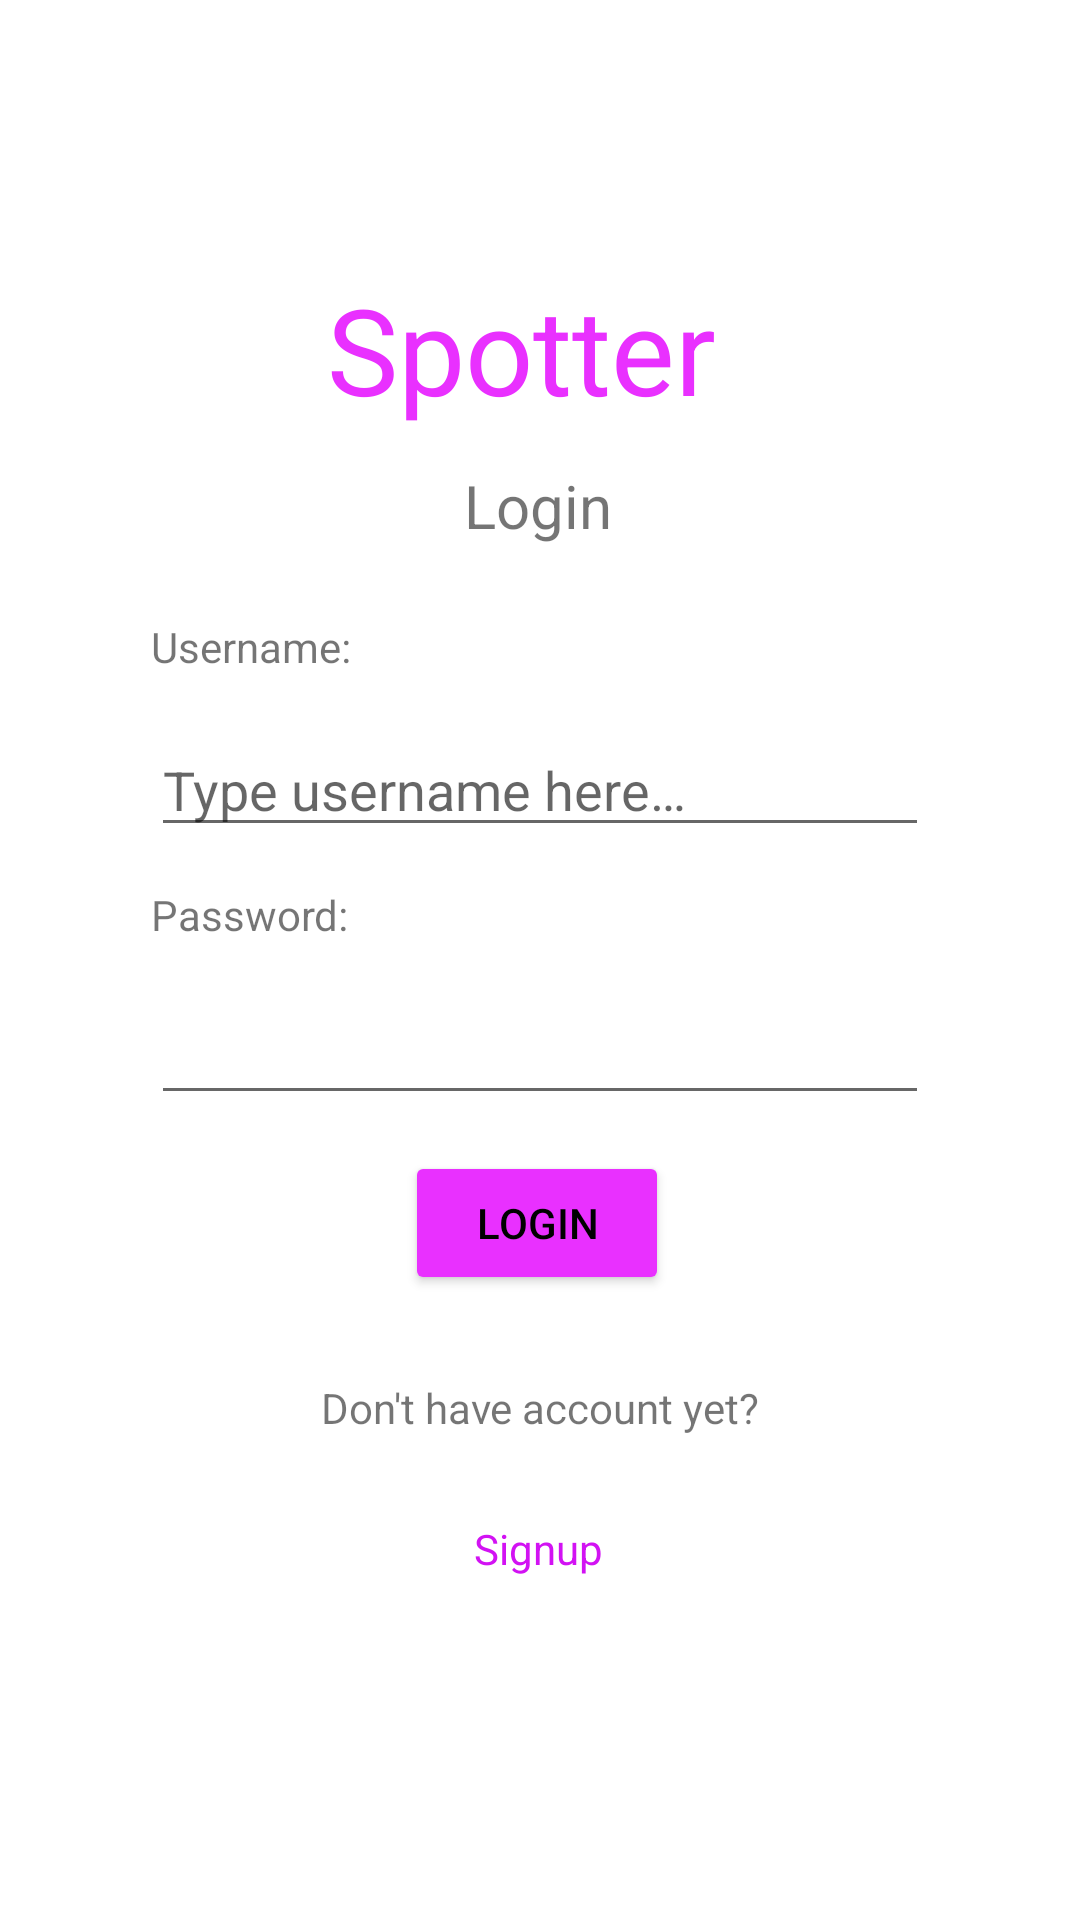

Here is an Android app screen rendered from its layout file. Give the layout XML and the strings, colors and styles it references.
<!-- AndroidManifest.xml: application theme Theme.Spotter -->
<!-- res/layout/fragment_login.xml -->
<?xml version="1.0" encoding="utf-8"?>
<androidx.constraintlayout.widget.ConstraintLayout xmlns:android="http://schemas.android.com/apk/res/android"
    xmlns:app="http://schemas.android.com/apk/res-auto"
    xmlns:tools="http://schemas.android.com/tools"
    android:layout_width="match_parent"
    android:layout_height="match_parent">

    <TextView
        android:id="@+id/logo"
        android:layout_width="wrap_content"
        android:layout_height="wrap_content"
        android:text="@string/app_name"
        android:textColor="@color/light_purple"
        android:textSize="40sp"
        app:layout_constraintEnd_toEndOf="parent"
        app:layout_constraintHorizontal_bias="0.473"
        app:layout_constraintStart_toStartOf="parent"
        app:layout_constraintTop_toTopOf="@+id/guideline" />

    <TextView
        android:id="@+id/labelUsername"
        android:layout_width="wrap_content"
        android:layout_height="wrap_content"
        android:layout_marginTop="24dp"
        android:text="@string/label_username"
        app:layout_constraintStart_toStartOf="@+id/guideline2"
        app:layout_constraintTop_toBottomOf="@+id/textView" />

    <EditText
        android:id="@+id/inputUsername"
        android:layout_width="0dp"
        android:layout_height="wrap_content"
        android:layout_marginTop="16dp"
        android:ems="10"
        android:inputType="text"
        android:hint="@string/hint_username"
        app:layout_constraintEnd_toStartOf="@+id/guideline3"
        app:layout_constraintHorizontal_bias="0.0"
        app:layout_constraintStart_toStartOf="@+id/guideline2"
        app:layout_constraintTop_toBottomOf="@+id/labelUsername" />

    <TextView
        android:id="@+id/labelPassword"
        android:layout_width="wrap_content"
        android:layout_height="wrap_content"
        android:layout_marginTop="13dp"
        android:text="@string/label_password"
        app:layout_constraintStart_toStartOf="@+id/guideline2"
        app:layout_constraintTop_toBottomOf="@+id/errorUsername" />

    <EditText
        android:id="@+id/inputPassword"
        android:layout_width="0dp"
        android:layout_height="wrap_content"
        android:layout_marginTop="16dp"
        android:ems="10"
        android:inputType="textPassword"
        app:layout_constraintEnd_toStartOf="@+id/guideline3"
        app:layout_constraintHorizontal_bias="0.0"
        app:layout_constraintStart_toStartOf="@+id/guideline2"
        app:layout_constraintTop_toBottomOf="@+id/labelPassword" />

    <Button
        android:id="@+id/btnLogin"
        android:layout_width="wrap_content"
        android:layout_height="wrap_content"
        android:layout_marginTop="12dp"
        android:backgroundTint="@color/light_purple"
        android:text="@string/login"
        app:layout_constraintEnd_toStartOf="@+id/guideline3"
        app:layout_constraintHorizontal_bias="0.495"
        app:layout_constraintStart_toStartOf="@+id/guideline2"
        app:layout_constraintTop_toBottomOf="@+id/errorPassword" />

    <TextView
        android:id="@+id/labelLogin"
        android:layout_width="wrap_content"
        android:layout_height="wrap_content"
        android:layout_marginTop="28dp"
        android:text="@string/text_to_signup"
        app:layout_constraintEnd_toStartOf="@+id/guideline3"
        app:layout_constraintStart_toStartOf="@+id/guideline2"
        app:layout_constraintTop_toBottomOf="@+id/errorLogin" />

    <TextView
        android:id="@+id/btnGoToSignup"
        android:layout_width="wrap_content"
        android:layout_height="wrap_content"
        android:layout_marginTop="8dp"
        android:padding="20dp"
        android:clickable="true"
        android:focusable="true"
        android:text="@string/signup"
        android:textColor="#D212F3"
        app:layout_constraintEnd_toStartOf="@+id/guideline3"
        app:layout_constraintHorizontal_bias="0.498"
        app:layout_constraintStart_toStartOf="@+id/guideline2"
        app:layout_constraintTop_toBottomOf="@+id/labelLogin" />

    <androidx.constraintlayout.widget.Guideline
        android:id="@+id/guideline"
        android:layout_width="wrap_content"
        android:layout_height="wrap_content"
        android:orientation="horizontal"
        app:layout_constraintGuide_percent="0.14" />

    <androidx.constraintlayout.widget.Guideline
        android:id="@+id/guideline2"
        android:layout_width="wrap_content"
        android:layout_height="wrap_content"
        android:orientation="vertical"
        app:layout_constraintGuide_percent="0.14" />

    <androidx.constraintlayout.widget.Guideline
        android:id="@+id/guideline3"
        android:layout_width="wrap_content"
        android:layout_height="wrap_content"
        android:orientation="vertical"
        app:layout_constraintGuide_percent="0.86" />

    <TextView
        android:id="@+id/textView"
        android:layout_width="wrap_content"
        android:layout_height="wrap_content"
        android:layout_marginTop="12dp"
        android:text="@string/title_login"
        android:textSize="20sp"
        app:layout_constraintEnd_toEndOf="parent"
        app:layout_constraintHorizontal_bias="0.498"
        app:layout_constraintStart_toStartOf="parent"
        app:layout_constraintTop_toBottomOf="@+id/logo" />

    <TextView
        android:id="@+id/errorUsername"
        android:layout_width="wrap_content"
        android:layout_height="wrap_content"
        android:text=""
        android:textColor="#FF0000"
        android:visibility="gone"
        app:layout_constraintStart_toStartOf="@+id/guideline2"
        app:layout_constraintTop_toBottomOf="@+id/inputUsername" />

    <TextView
        android:id="@+id/errorPassword"
        android:layout_width="wrap_content"
        android:layout_height="wrap_content"
        android:text=""
        android:textColor="#FF0000"
        android:visibility="gone"
        app:layout_constraintStart_toStartOf="@+id/guideline2"
        app:layout_constraintTop_toBottomOf="@+id/inputPassword" />

    <TextView
        android:id="@+id/errorLogin"
        android:layout_width="wrap_content"
        android:layout_height="wrap_content"
        android:layout_marginTop="8dp"
        android:text=""
        android:textColor="#FF0000"
        android:visibility="gone"
        app:layout_constraintEnd_toStartOf="@+id/guideline3"
        app:layout_constraintHorizontal_bias="0.512"
        app:layout_constraintStart_toStartOf="@+id/guideline2"
        app:layout_constraintTop_toBottomOf="@+id/btnLogin" />

</androidx.constraintlayout.widget.ConstraintLayout>
<!-- resources referenced by this layout -->
<resources>
  <color name="light_purple">#E930FF</color>
  <string name="app_name">Spotter</string>
  <string name="hint_username">Type username here…</string>
  <string name="label_password">Password:</string>
  <string name="label_username">Username:</string>
  <string name="login">Login</string>
  <string name="signup">Signup</string>
  <string name="text_to_signup">Don\'t have account yet?</string>
  <string name="title_login">Login</string>
  <style name="Theme.Spotter" parent="Theme.MaterialComponents.DayNight.DarkActionBar">
          
          <item name="colorPrimary">@color/white</item> 
          <item name="colorPrimaryVariant">@color/white</item>
          <item name="colorOnPrimary">@color/black</item> 
  
          
          <item name="colorSecondary">@color/white</item>
          <item name="colorSecondaryVariant">@color/white</item>
          <item name="colorOnSecondary">@color/black</item> 
  
          
          <item name="android:windowBackground">@color/white</item>
  
          
          <item name="android:textColorPrimary">@color/black</item> 
          <item name="android:textColorSecondary">@color/grey_3</item> 
      </style>
  <color name="white">#FFFFFFFF</color>
  <color name="black">#FF000000</color>
  <color name="grey_3">#676767</color>
</resources>
